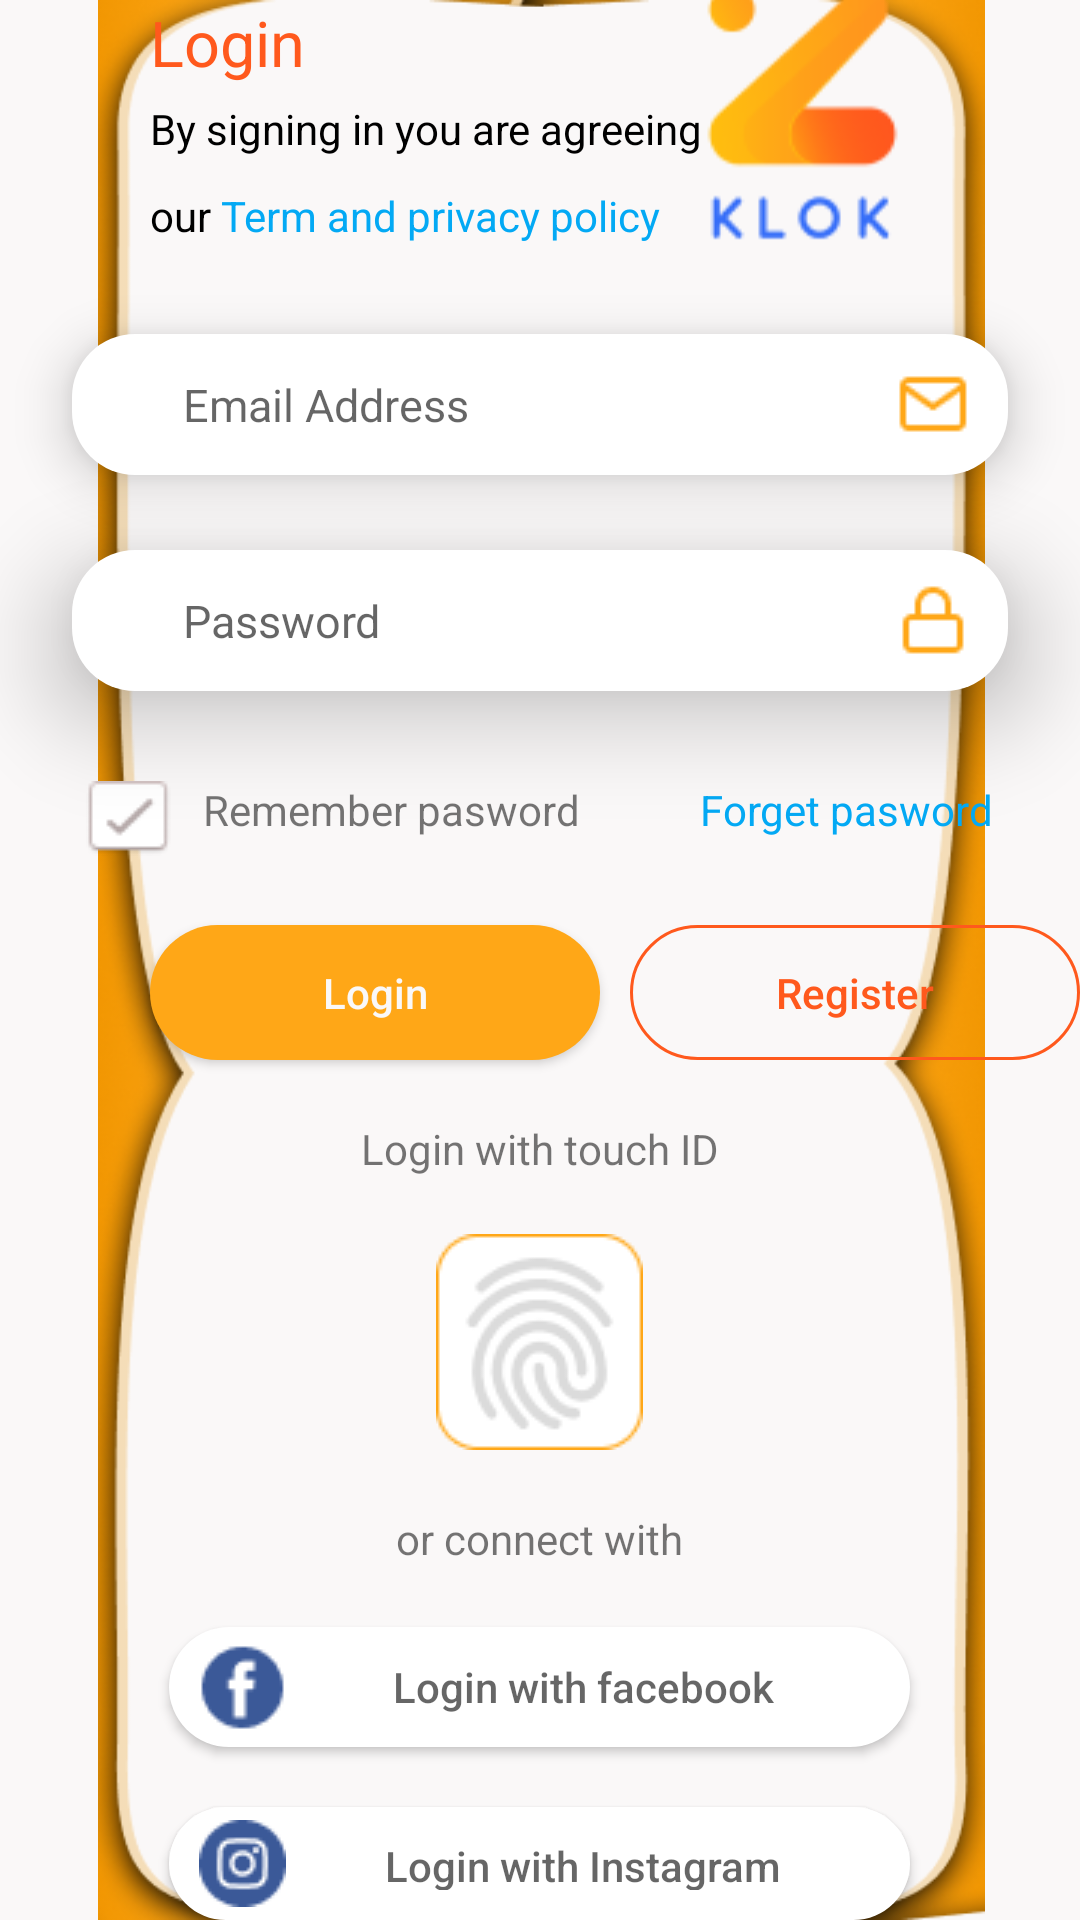

Here is an Android app screen rendered from its layout file. Give the layout XML and the strings, colors and styles it references.
<!-- AndroidManifest.xml: application theme Theme.Android55_day3 -->
<!-- res/layout/activity_main.xml -->
<?xml version="1.0" encoding="utf-8"?>
<androidx.constraintlayout.widget.ConstraintLayout xmlns:android="http://schemas.android.com/apk/res/android"
    xmlns:app="http://schemas.android.com/apk/res-auto"
    xmlns:tools="http://schemas.android.com/tools"
    android:id="@+id/main"
    android:layout_width="match_parent"
    android:layout_height="match_parent"
    android:background="@drawable/backgroundmain"
    tools:context=".MainActivity">

    <RelativeLayout
        android:layout_width="match_parent"
        android:layout_height="match_parent">

        <TextView
            android:id="@+id/tvbackground"
            android:layout_width="match_parent"
            android:layout_height="match_parent"
            android:background="@color/white" />

        <ImageView
            android:id="@+id/imageView9"
            android:layout_width="wrap_content"
            android:layout_height="wrap_content"
            android:layout_alignLeft="@id/tvbackground"
            app:srcCompat="@drawable/backgroud2" />

        <ImageView
            android:id="@+id/imageView10"
            android:layout_width="wrap_content"
            android:layout_height="wrap_content"
            android:layout_alignRight="@id/tvbackground"
            app:srcCompat="@drawable/backgroud1" />

        <ImageView
            android:id="@+id/imageView"
            android:layout_width="wrap_content"
            android:layout_height="wrap_content"
            android:layout_alignParentEnd="true"
            android:layout_alignParentStart="true"
            android:layout_marginStart="14dp"
            android:layout_marginEnd="14dp"
            app:srcCompat="@drawable/people" />

        <ImageView
            android:id="@+id/imageView2"
            android:layout_width="107dp"
            android:layout_height="108dp"
            android:layout_below="@+id/imageView"
            android:layout_alignRight="@id/imageView"
            android:layout_alignBottom="@+id/imageView"
            android:layout_marginTop="-20dp"
            android:layout_marginRight="25dp"
            android:layout_marginBottom="-95dp"
            app:srcCompat="@drawable/logo" />


        <LinearLayout
            android:id="@+id/tvFormLogin"
            android:layout_width="wrap_content"
            android:layout_height="wrap_content"
            android:orientation="vertical"
            android:layout_below="@id/imageView"
            android:layout_marginStart="50dp">

            <TextView
                android:id="@+id/tvLogin"
                android:layout_width="wrap_content"
                android:layout_height="wrap_content"
                android:text="Login"
                android:textSize="21dp"
                android:textColor="@color/red"/>

            <TextView
                android:id="@+id/textView2"
                android:layout_width="190dp"
                android:layout_height="wrap_content"
                android:text="By signing in you are agreeing"
                android:textSize="14dp"
                android:textColor="@color/black"
                android:layout_marginTop="5dp"/>

            <LinearLayout
                android:layout_width="wrap_content"
                android:layout_height="wrap_content"
                android:layout_marginTop="10dp"
                android:orientation="horizontal">

                <TextView
                    android:id="@+id/textView3"
                    android:layout_width="wrap_content"
                    android:layout_height="wrap_content"
                    android:text="our "
                    android:textSize="14dp"
                    android:textColor="@color/black"/>

                <TextView
                    android:id="@+id/textView4"
                    android:layout_width="wrap_content"
                    android:layout_height="wrap_content"
                    android:text="Term and privacy policy"
                    android:textSize="14dp"
                    android:textColor="@color/blue"/>

            </LinearLayout>

        </LinearLayout>

        <EditText
            android:id="@+id/edtEmail"
            android:layout_width="312dp"
            android:layout_height="47dp"
            android:layout_centerInParent="true"
            android:paddingRight="13dp"
            android:hint="Email Address"
            android:textSize="15dp"
            android:paddingLeft="37dp"
            android:layout_marginTop="30dp"
            android:background="@drawable/back_edt"
            android:elevation="10dp"
            android:shadowColor="@color/black"
            android:drawableRight="@drawable/mail"
            android:layout_below="@id/tvFormLogin" />

        <EditText
            android:id="@+id/edtPassword"
            android:layout_width="312dp"
            android:layout_height="47dp"
            android:layout_centerInParent="true"
            android:paddingRight="13dp"
            android:hint="Password"
            android:textSize="15dp"
            android:paddingLeft="37dp"
            android:layout_marginTop="25dp"
            android:background="@drawable/back_edt"
            android:elevation="20dp"
            android:shadowColor="@color/black"
            android:drawableRight="@drawable/lock"
            android:layout_below="@id/edtEmail" />

        <LinearLayout
            android:id="@+id/tvRF"
            android:layout_width="wrap_content"
            android:layout_height="wrap_content"
            android:layout_below="@id/edtPassword"
            android:layout_marginTop="30dp"
            android:layout_centerInParent="true"
            android:orientation="horizontal">


            <ImageView
                android:id="@+id/imageView4"
                android:layout_width="wrap_content"
                android:layout_height="wrap_content"
                android:layout_weight="1"
                android:layout_marginRight="10dp"
                app:srcCompat="@drawable/tick" />

            <TextView
                android:id="@+id/textView5"
                android:layout_width="wrap_content"
                android:layout_height="wrap_content"
                android:layout_weight="1"
                android:text="Remember pasword"
                android:layout_marginRight="40dp"/>

            <TextView
                android:id="@+id/textView6"
                android:layout_width="wrap_content"
                android:layout_height="wrap_content"
                android:layout_weight="1"
                android:text="Forget pasword"
                android:textColor="@color/blue"/>

        </LinearLayout>

        <Button
            android:id="@+id/btnLogin"
            android:layout_width="150dp"
            android:layout_height="45dp"
            android:layout_below="@id/tvRF"
            android:layout_marginLeft="50dp"
            android:layout_marginTop="23dp"
            android:background="@drawable/backgroundmain"
            android:text="Login"
            android:textAllCaps="false"
            android:textSize="14dp"
            android:textColor="@color/white"/>

        <Button
            android:id="@+id/btnRegister"
            android:layout_width="150dp"
            android:layout_height="45dp"
            android:layout_below="@id/tvRF"
            android:layout_alignStart="@id/btnLogin"
            android:layout_marginTop="23dp"
            android:layout_marginStart="160dp"
            android:background="@drawable/back_btnregister"
            android:text="Register"
            android:textAllCaps="false"
            android:textColor="@color/red"/>

        <TextView
            android:id="@+id/textView"
            android:layout_width="wrap_content"
            android:layout_height="wrap_content"
            android:layout_below="@+id/btnLogin"
            android:layout_marginTop="20dp"
            android:layout_centerInParent="true"
            android:text="Login with touch ID"
            android:textStyle="normal"/>

        <ImageView
            android:id="@+id/imageViewTouchId"
            android:layout_width="wrap_content"
            android:layout_height="wrap_content"
            android:layout_below="@+id/textView"
            android:layout_marginTop="19dp"
            app:srcCompat="@drawable/touchid"
            android:layout_centerInParent="true"/>

        <TextView
            android:id="@+id/textView7"
            android:layout_width="wrap_content"
            android:layout_height="wrap_content"
            android:layout_below="@+id/imageViewTouchId"
            android:layout_marginTop="20dp"
            android:text="or connect with"
            android:layout_centerInParent="true"/>

        <Button
            android:id="@+id/btnFb"
            android:layout_width="247dp"
            android:layout_height="40dp"
            android:layout_weight="1"
            android:drawableLeft="@drawable/facebook"
            android:padding="10dp"
            android:background="@drawable/back_btn_end"
            android:hint="Login with facebook"
            android:textSize="14dp"
            android:textAllCaps="false"
            android:elevation="10dp"
            android:layout_marginTop="20dp"
            android:layout_centerInParent="true"
            android:layout_below="@id/textView7"/>

        <Button
            android:id="@+id/btnIns"
            android:layout_width="247dp"
            android:layout_height="40dp"
            android:layout_weight="1"
            android:drawableLeft="@drawable/instagram"
            android:padding="10dp"
            android:background="@drawable/back_btn_end"
            android:hint="Login with Instagram"
            android:textSize="14dp"
            android:textAllCaps="false"
            android:elevation="10dp"
            android:layout_marginTop="20dp"
            android:layout_centerInParent="true"
            android:layout_below="@id/btnFb"/>

        <Button
            android:id="@+id/btnLink"
            android:layout_width="247dp"
            android:layout_height="40dp"
            android:layout_weight="1"
            android:drawableLeft="@drawable/linkedin"
            android:padding="10dp"
            android:background="@drawable/back_btn_end"
            android:hint="Login with Linkedin"
            android:textSize="14dp"
            android:textAllCaps="false"
            android:elevation="10dp"
            android:layout_marginTop="20dp"
            android:layout_centerInParent="true"
            android:layout_below="@id/btnIns"/>


    </RelativeLayout>

</androidx.constraintlayout.widget.ConstraintLayout>
<!-- resources referenced by this layout -->
<resources>
  <color name="black">#FF000000</color>
  <color name="blue">#03A9F4</color>
  <color name="red">#FF591D</color>
  <color name="white">#FAF8F8</color>
  <!-- drawable back_btn_end (drawable) -->
  <?xml version="1.0" encoding="utf-8"?>
  <shape xmlns:android="http://schemas.android.com/apk/res/android"
      android:shape="rectangle">
      <solid android:color="#FFFFFF" ></solid>
      <corners android:radius="90dp"/>
  </shape>
  <!-- drawable back_btnregister (drawable) -->
  <?xml version="1.0" encoding="utf-8"?>
  <shape xmlns:android="http://schemas.android.com/apk/res/android"
      android:shape="rectangle">
  
      <corners android:radius="105dp"/>
      <stroke android:color="@color/red" android:width="1dp"/>
  </shape>
  <!-- drawable back_edt (drawable) -->
  <?xml version="1.0" encoding="utf-8"?>
  <shape xmlns:android="http://schemas.android.com/apk/res/android"
      android:shape="rectangle">
  
      <solid android:color="#FFFFFF"/>
      <corners android:radius="21dp"/>
  </shape>
  <!-- drawable backgroud1: png bitmap (drawable, 23348 bytes) -->
  <!-- drawable backgroud2: png bitmap (drawable, 23346 bytes) -->
  <!-- drawable backgroundmain (drawable) -->
  <?xml version="1.0" encoding="utf-8"?>
  <shape xmlns:android="http://schemas.android.com/apk/res/android"
      android:shape="rectangle">
  
      <solid android:color="@color/yellow"></solid>
      <corners android:radius="105dp"/>
  </shape>
  <!-- drawable facebook: png bitmap (drawable, 902 bytes) -->
  <!-- drawable instagram: png bitmap (drawable, 1061 bytes) -->
  <!-- drawable linkedin: png bitmap (drawable, 775 bytes) -->
  <!-- drawable lock: png bitmap (drawable, 448 bytes) -->
  <!-- drawable logo: png bitmap (drawable, 4322 bytes) -->
  <!-- drawable mail: png bitmap (drawable, 511 bytes) -->
  <!-- drawable tick: png bitmap (drawable, 743 bytes) -->
  <!-- drawable touchid: png bitmap (drawable, 2828 bytes) -->
  <style name="Theme.Android55_day3" parent="Base.Theme.Android55_day3" />
  <color name="yellow">#FFA717</color>
  <style name="Base.Theme.Android55_day3" parent="Theme.AppCompat.Light.NoActionBar">
          
          
      </style>
</resources>
